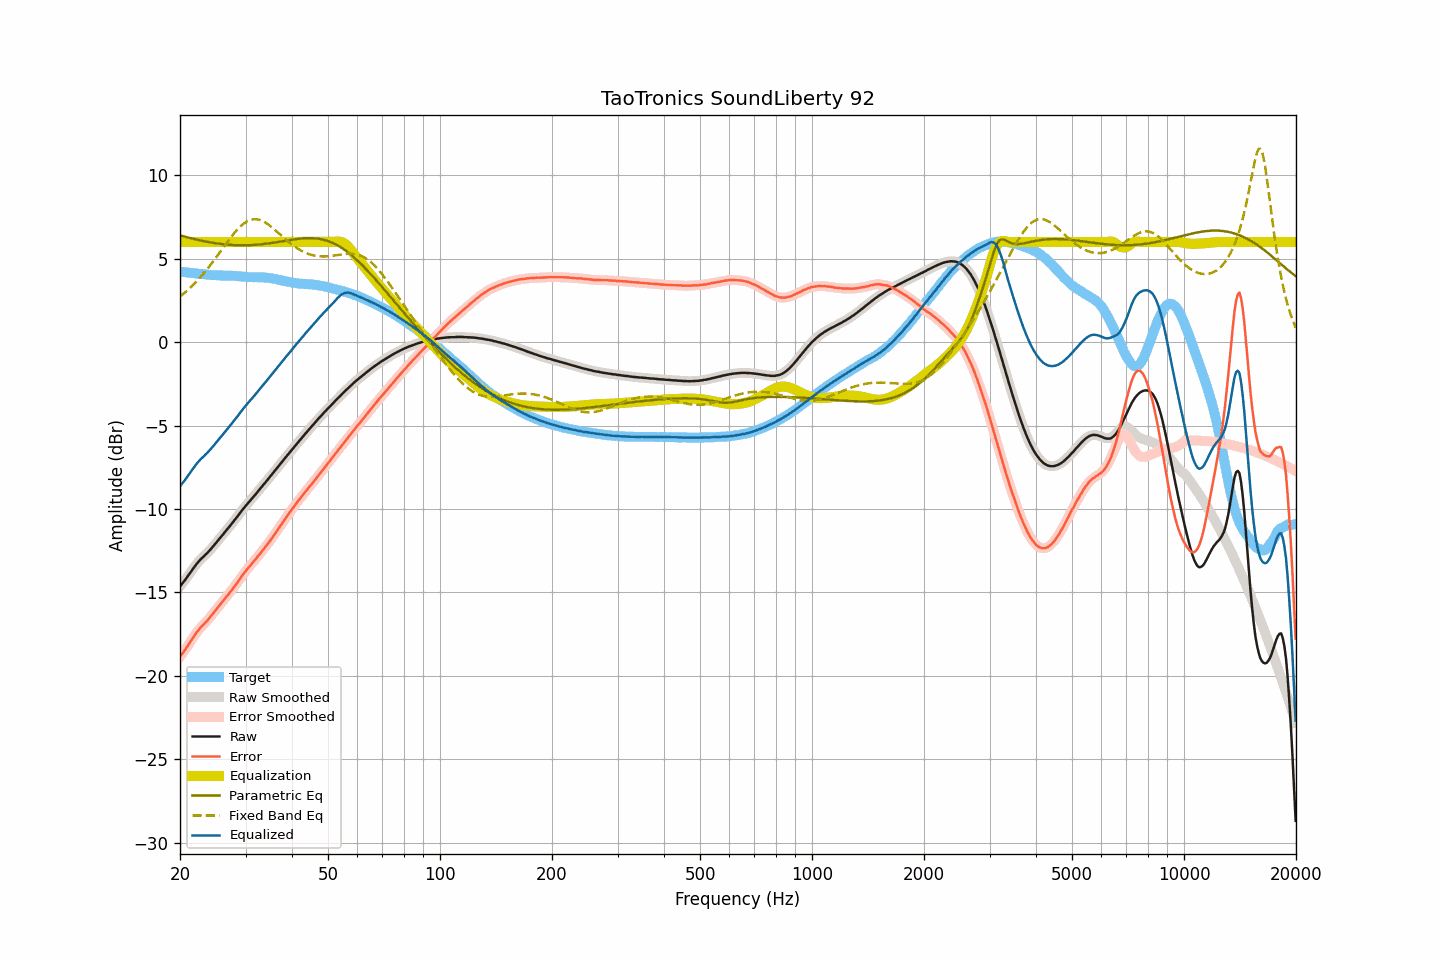

The data file committed next to this chart (first rows):
frequency, raw, smoothed, error, error_smoothed, equalization, parametric_eq, fixed_band_eq, equalized_raw, equalized_smoothed, target
20.00, -14.63, -14.63, -18.86, -18.85, 6.00, 6.40, 2.72, -8.63, -8.63, 4.22
20.20, -14.51, -14.52, -18.73, -18.73, 6.00, 6.37, 2.80, -8.51, -8.52, 4.21
20.40, -14.39, -14.40, -18.59, -18.60, 6.00, 6.34, 2.88, -8.39, -8.40, 4.20
20.61, -14.28, -14.27, -18.47, -18.46, 6.00, 6.32, 2.96, -8.28, -8.27, 4.19
20.81, -14.14, -14.15, -18.32, -18.32, 6.00, 6.29, 3.05, -8.14, -8.15, 4.18
21.02, -14.01, -14.01, -18.18, -18.18, 6.00, 6.27, 3.14, -8.01, -8.01, 4.17
21.23, -13.87, -13.87, -18.03, -18.03, 6.00, 6.24, 3.22, -7.87, -7.87, 4.16
21.44, -13.73, -13.73, -17.88, -17.88, 6.00, 6.22, 3.32, -7.73, -7.73, 4.15
21.66, -13.60, -13.60, -17.73, -17.73, 6.00, 6.19, 3.41, -7.60, -7.60, 4.14
21.87, -13.46, -13.46, -17.59, -17.59, 6.00, 6.17, 3.51, -7.46, -7.46, 4.12
22.09, -13.33, -13.33, -17.45, -17.45, 6.00, 6.15, 3.61, -7.33, -7.33, 4.11
22.31, -13.21, -13.21, -17.31, -17.32, 6.00, 6.13, 3.71, -7.21, -7.21, 4.10
22.54, -13.11, -13.10, -17.20, -17.20, 6.00, 6.11, 3.82, -7.11, -7.10, 4.09
22.76, -13.00, -13.01, -17.08, -17.09, 6.00, 6.08, 3.93, -7.00, -7.01, 4.08
22.99, -12.91, -12.91, -16.99, -16.99, 6.00, 6.06, 4.04, -6.91, -6.91, 4.08
23.22, -12.82, -12.82, -16.89, -16.89, 6.00, 6.04, 4.15, -6.82, -6.82, 4.07
23.45, -12.72, -12.73, -16.78, -16.79, 6.00, 6.03, 4.27, -6.72, -6.73, 4.06
23.69, -12.64, -12.63, -16.68, -16.68, 6.00, 6.01, 4.39, -6.64, -6.63, 4.05
23.92, -12.53, -12.53, -16.57, -16.56, 6.00, 5.99, 4.51, -6.53, -6.53, 4.03
24.16, -12.42, -12.43, -16.44, -16.45, 6.00, 5.97, 4.63, -6.42, -6.43, 4.02
24.40, -12.31, -12.31, -16.32, -16.33, 6.00, 5.96, 4.75, -6.31, -6.31, 4.01
24.65, -12.20, -12.20, -16.21, -16.21, 6.00, 5.94, 4.88, -6.20, -6.20, 4.01
24.89, -12.08, -12.08, -16.09, -16.09, 6.00, 5.93, 5.01, -6.08, -6.08, 4.01
25.14, -11.96, -11.96, -15.97, -15.96, 6.00, 5.91, 5.14, -5.96, -5.96, 4.01
25.39, -11.84, -11.84, -15.84, -15.84, 6.00, 5.90, 5.27, -5.84, -5.84, 3.99
25.65, -11.72, -11.73, -15.72, -15.72, 6.00, 5.89, 5.41, -5.72, -5.73, 3.99
25.91, -11.62, -11.61, -15.61, -15.60, 6.00, 5.87, 5.54, -5.62, -5.61, 3.99
26.16, -11.49, -11.49, -15.48, -15.48, 6.00, 5.86, 5.67, -5.49, -5.49, 3.99
26.43, -11.38, -11.38, -15.36, -15.36, 6.00, 5.85, 5.81, -5.38, -5.38, 3.99
26.69, -11.26, -11.26, -15.25, -15.24, 6.00, 5.84, 5.94, -5.26, -5.26, 3.98
26.96, -11.15, -11.15, -15.13, -15.13, 6.00, 5.83, 6.07, -5.15, -5.15, 3.98
27.23, -11.03, -11.03, -15.01, -15.01, 6.00, 5.83, 6.20, -5.03, -5.03, 3.98
27.50, -10.91, -10.91, -14.89, -14.89, 6.00, 5.82, 6.32, -4.91, -4.91, 3.98
27.77, -10.79, -10.79, -14.77, -14.76, 6.00, 5.82, 6.44, -4.79, -4.79, 3.97
28.05, -10.66, -10.67, -14.63, -14.63, 6.00, 5.81, 6.56, -4.66, -4.67, 3.96
28.33, -10.54, -10.54, -14.50, -14.50, 6.00, 5.81, 6.67, -4.54, -4.54, 3.96
28.62, -10.42, -10.41, -14.36, -14.36, 6.00, 5.80, 6.78, -4.42, -4.41, 3.95
28.90, -10.28, -10.28, -14.23, -14.23, 6.00, 5.80, 6.88, -4.28, -4.28, 3.94
29.19, -10.15, -10.16, -14.09, -14.09, 6.00, 5.80, 6.97, -4.15, -4.16, 3.93
29.48, -10.03, -10.03, -13.95, -13.95, 6.00, 5.80, 7.05, -4.03, -4.03, 3.92
29.78, -9.92, -9.91, -13.83, -13.82, 6.00, 5.80, 7.13, -3.92, -3.91, 3.92
30.08, -9.80, -9.80, -13.70, -13.70, 6.00, 5.80, 7.19, -3.80, -3.80, 3.90
30.38, -9.69, -9.68, -13.58, -13.58, 6.00, 5.80, 7.25, -3.69, -3.68, 3.90
30.68, -9.57, -9.57, -13.47, -13.47, 6.00, 5.81, 7.29, -3.57, -3.57, 3.90
30.99, -9.46, -9.46, -13.35, -13.35, 6.00, 5.81, 7.33, -3.46, -3.46, 3.89
31.30, -9.35, -9.35, -13.23, -13.23, 6.00, 5.82, 7.35, -3.35, -3.35, 3.89
31.61, -9.23, -9.23, -13.12, -13.12, 6.00, 5.82, 7.36, -3.23, -3.23, 3.88
31.93, -9.13, -9.12, -13.02, -13.01, 6.00, 5.83, 7.36, -3.13, -3.12, 3.89
32.24, -9.00, -9.00, -12.89, -12.89, 6.00, 5.84, 7.36, -3.00, -3.00, 3.89
32.57, -8.89, -8.89, -12.77, -12.77, 6.00, 5.85, 7.33, -2.89, -2.89, 3.88
32.89, -8.77, -8.77, -12.66, -12.65, 6.00, 5.85, 7.31, -2.77, -2.77, 3.89
33.22, -8.65, -8.65, -12.54, -12.53, 6.00, 5.86, 7.27, -2.65, -2.65, 3.88
33.55, -8.53, -8.54, -12.41, -12.41, 6.00, 5.88, 7.22, -2.53, -2.54, 3.88
33.89, -8.42, -8.42, -12.29, -12.29, 6.00, 5.89, 7.17, -2.42, -2.42, 3.86
34.23, -8.30, -8.30, -12.16, -12.16, 6.00, 5.90, 7.11, -2.30, -2.30, 3.86
34.57, -8.18, -8.19, -12.04, -12.04, 6.00, 5.91, 7.04, -2.18, -2.19, 3.85
34.92, -8.08, -8.07, -11.91, -11.91, 6.00, 5.93, 6.97, -2.08, -2.07, 3.84
35.27, -7.96, -7.95, -11.78, -11.78, 6.00, 5.94, 6.89, -1.96, -1.95, 3.82
35.62, -7.83, -7.84, -11.64, -11.64, 6.00, 5.96, 6.81, -1.83, -1.84, 3.80
35.97, -7.71, -7.71, -11.50, -11.50, 6.00, 5.97, 6.73, -1.71, -1.71, 3.79
... 635 more rows
